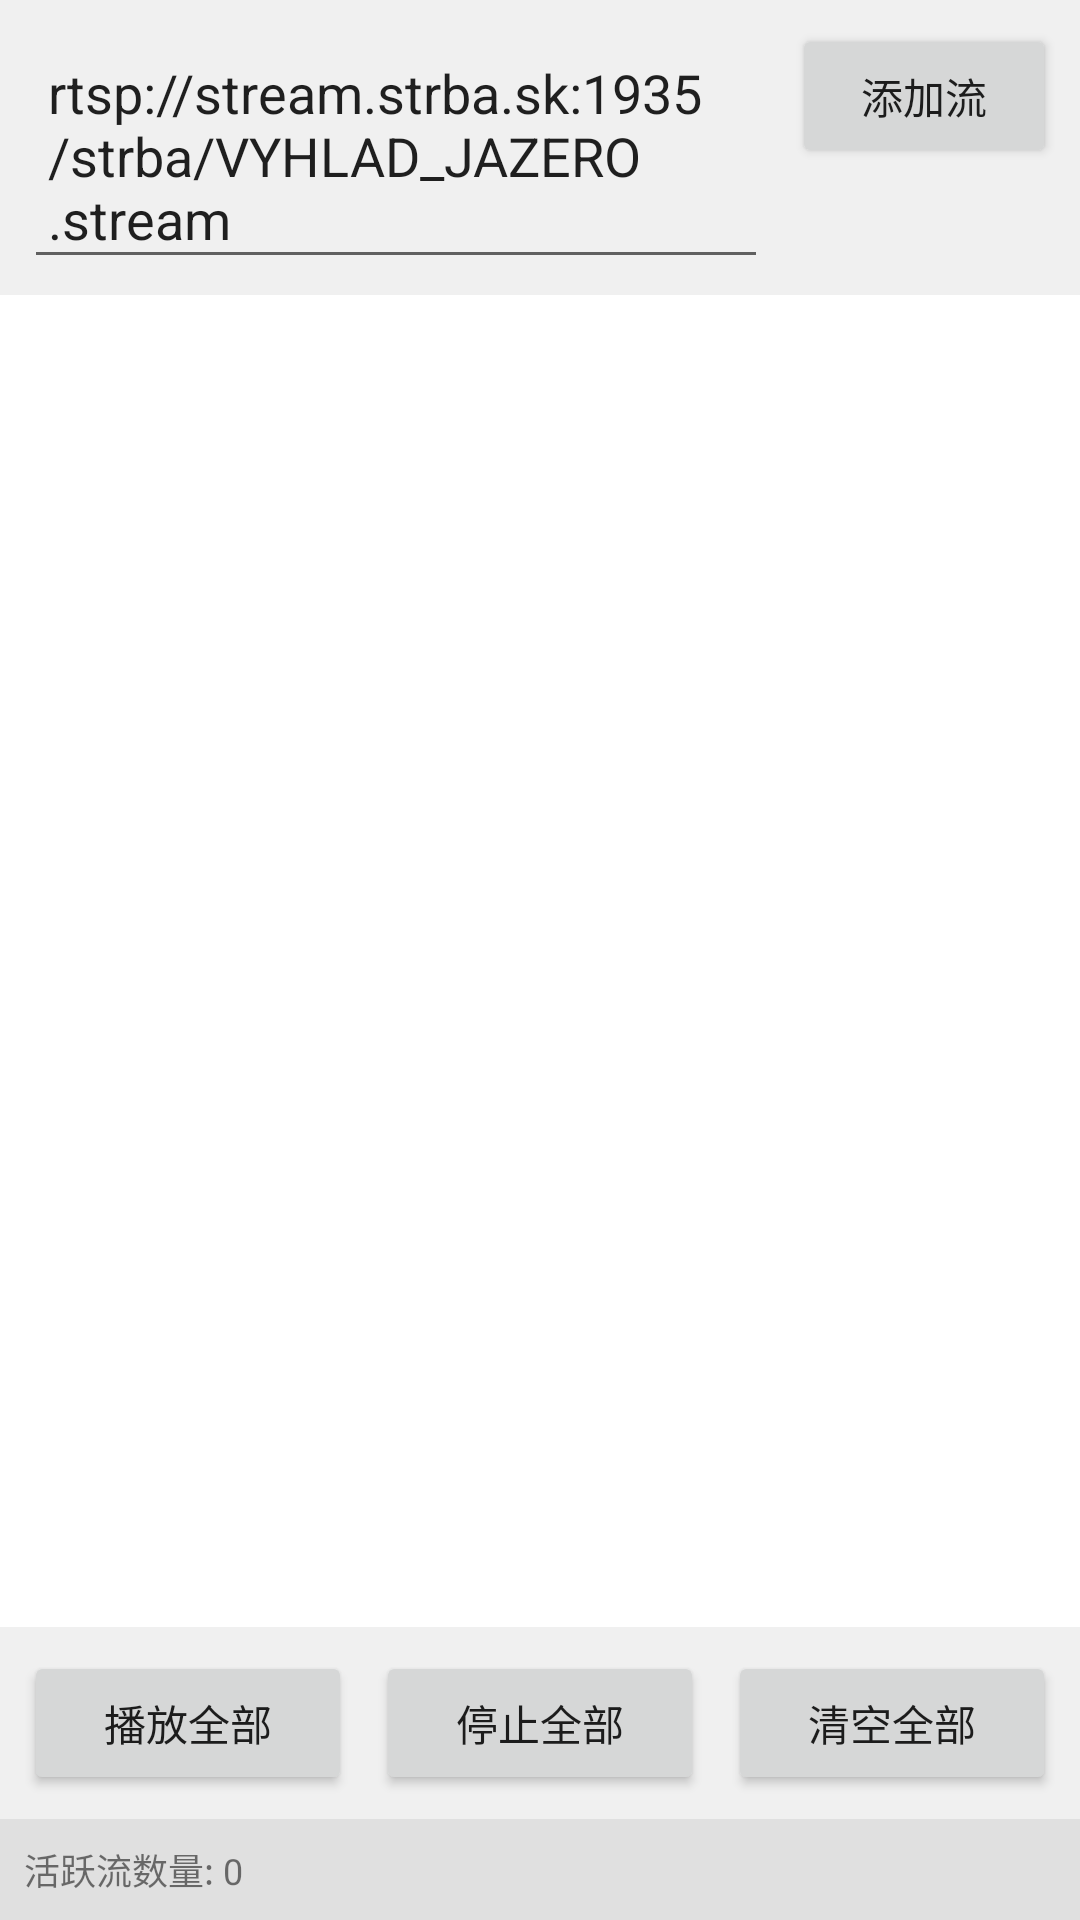

Layout XML and referenced resources for this Android screen:
<!-- AndroidManifest.xml: application theme Theme.FfmpegRtspPlayer -->
<!-- res/layout/activity_multi_player.xml -->
<?xml version="1.0" encoding="utf-8"?>
<LinearLayout xmlns:android="http://schemas.android.com/apk/res/android"
    android:layout_width="match_parent"
    android:layout_height="match_parent"
    android:orientation="vertical">

    
    <LinearLayout
        android:layout_width="match_parent"
        android:layout_height="wrap_content"
        android:orientation="horizontal"
        android:padding="8dp"
        android:background="#f0f0f0">

        <EditText
            android:id="@+id/et_rtsp_url"
            android:layout_width="0dp"
            android:layout_height="wrap_content"
            android:layout_weight="1"
            android:hint="输入RTSP地址"
            android:text="rtsp://stream.strba.sk:1935/strba/VYHLAD_JAZERO.stream"
            android:padding="8dp" />

        <Button
            android:id="@+id/btn_add_stream"
            android:layout_width="wrap_content"
            android:layout_height="wrap_content"
            android:text="添加流"
            android:layout_marginStart="8dp" />

    </LinearLayout>

    
    <ScrollView
        android:layout_width="match_parent"
        android:layout_height="0dp"
        android:layout_weight="1">

        <LinearLayout
            android:id="@+id/ll_streams_container"
            android:layout_width="match_parent"
            android:layout_height="wrap_content"
            android:orientation="vertical"
            android:padding="8dp">

            

        </LinearLayout>

    </ScrollView>

    
    <LinearLayout
        android:layout_width="match_parent"
        android:layout_height="wrap_content"
        android:orientation="horizontal"
        android:padding="8dp"
        android:background="#f0f0f0">

        <Button
            android:id="@+id/btn_play_all"
            android:layout_width="0dp"
            android:layout_height="wrap_content"
            android:layout_weight="1"
            android:text="播放全部"
            android:layout_marginEnd="4dp" />

        <Button
            android:id="@+id/btn_stop_all"
            android:layout_width="0dp"
            android:layout_height="wrap_content"
            android:layout_weight="1"
            android:text="停止全部"
            android:layout_marginStart="4dp"
            android:layout_marginEnd="4dp" />

        <Button
            android:id="@+id/btn_clear_all"
            android:layout_width="0dp"
            android:layout_height="wrap_content"
            android:layout_weight="1"
            android:text="清空全部"
            android:layout_marginStart="4dp" />

    </LinearLayout>

    
    <LinearLayout
        android:layout_width="match_parent"
        android:layout_height="wrap_content"
        android:orientation="vertical"
        android:padding="8dp"
        android:background="#e0e0e0">

        <TextView
            android:id="@+id/tv_stream_count"
            android:layout_width="match_parent"
            android:layout_height="wrap_content"
            android:text="活跃流数量: 0"
            android:textSize="12sp" />

    </LinearLayout>

</LinearLayout>
<!-- resources referenced by this layout -->
<resources>
  <style name="Theme.FfmpegRtspPlayer" parent="Theme.MaterialComponents.DayNight.DarkActionBar">
          
          <item name="colorPrimary">@color/purple_500</item>
          <item name="colorPrimaryVariant">@color/purple_700</item>
          <item name="colorOnPrimary">@color/white</item>
          
          <item name="colorSecondary">@color/teal_200</item>
          <item name="colorSecondaryVariant">@color/teal_700</item>
          <item name="colorOnSecondary">@color/black</item>
          
          <item name="android:statusBarColor">?attr/colorPrimaryVariant</item>
          
      </style>
  <!-- not gathered from this repository: default colours our renderer supplied (Android Studio template values) -->
  <color name="purple_500">#FF6200EE</color>
  <color name="purple_700">#FF3700B3</color>
  <color name="teal_200">#FF03DAC5</color>
  <color name="teal_700">#FF018786</color>
  <color name="black">#FF000000</color>
  <color name="white">#FFFFFFFF</color>
</resources>
